Image classification data set "dataset" (maitronghuu1984-hub/TrashGuardAI on GitHub). Class labels (2): clean, trash.

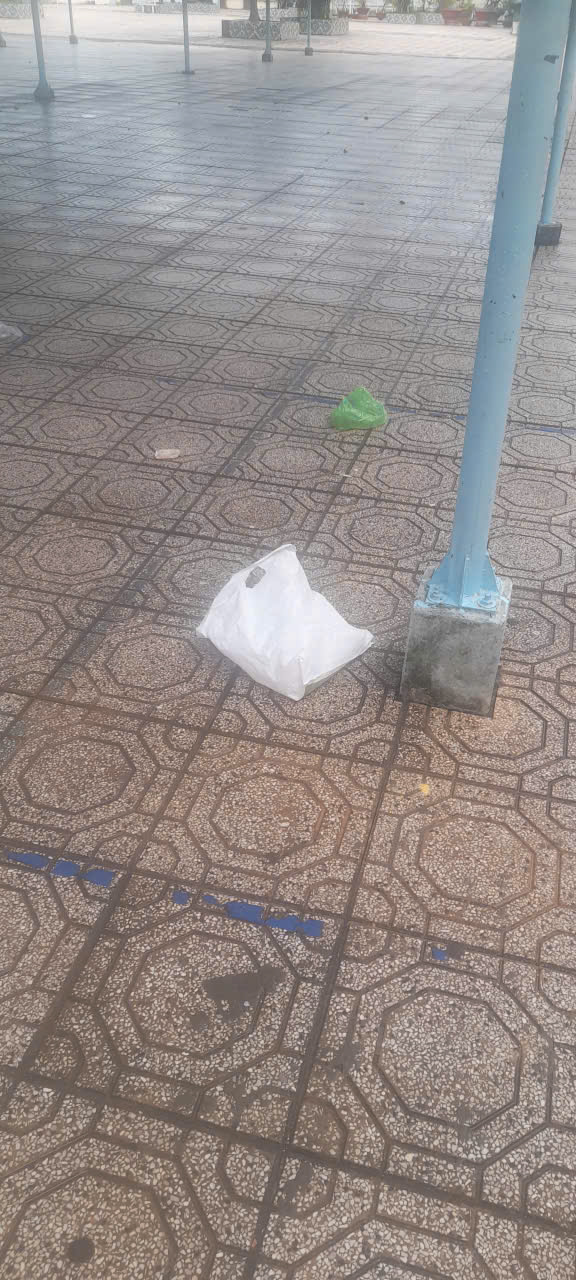
Label: trash

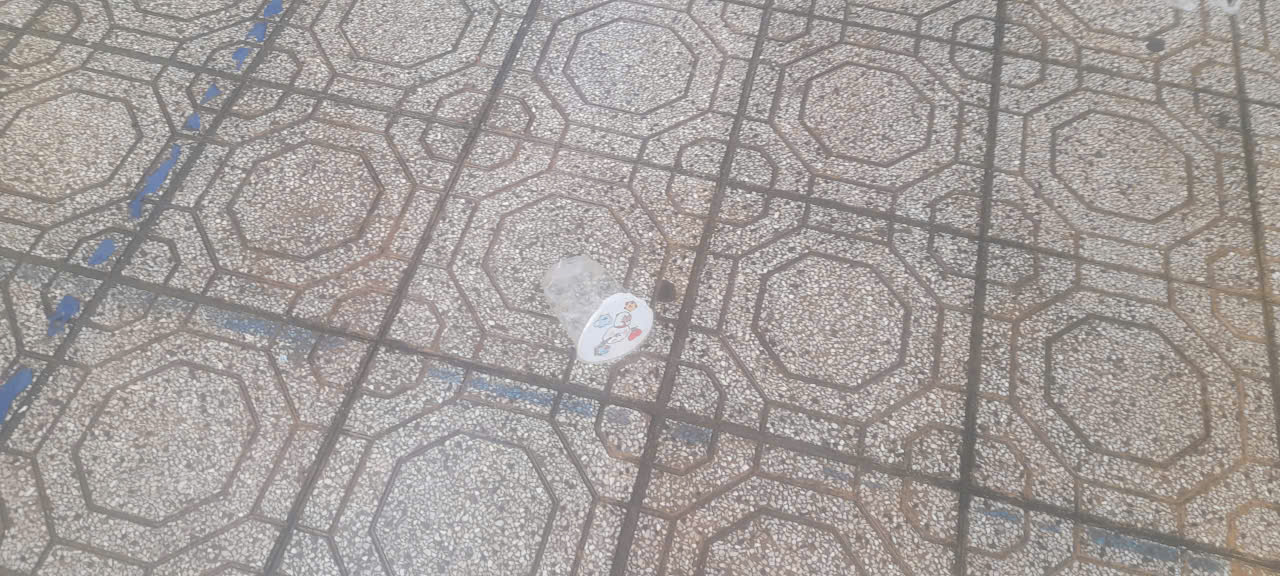
Label: trash

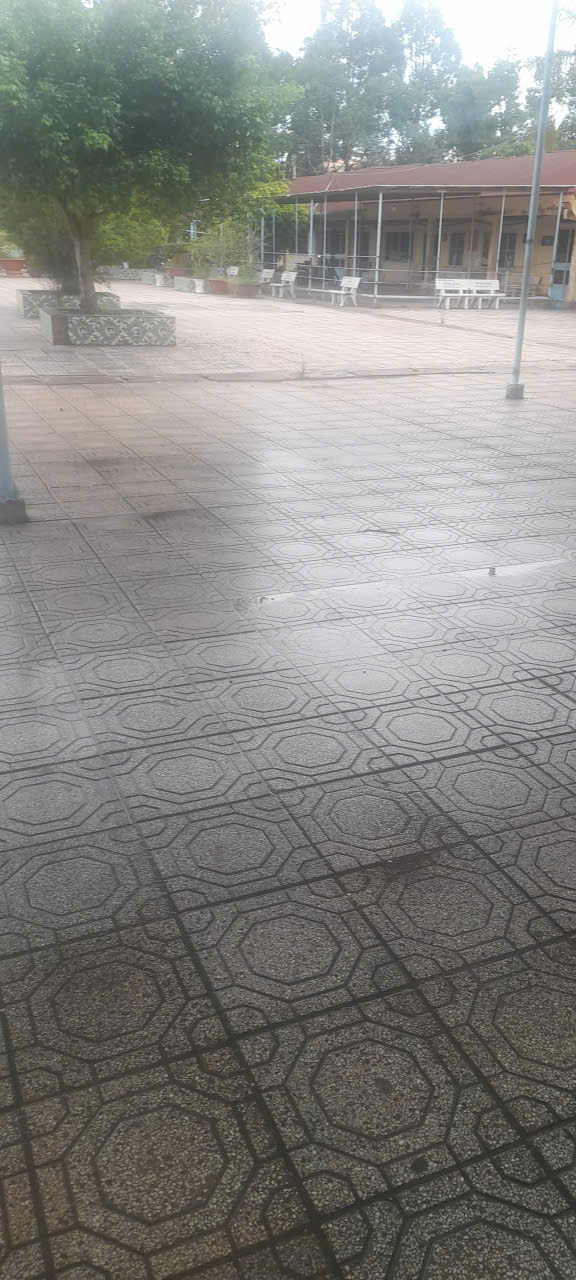
Label: clean

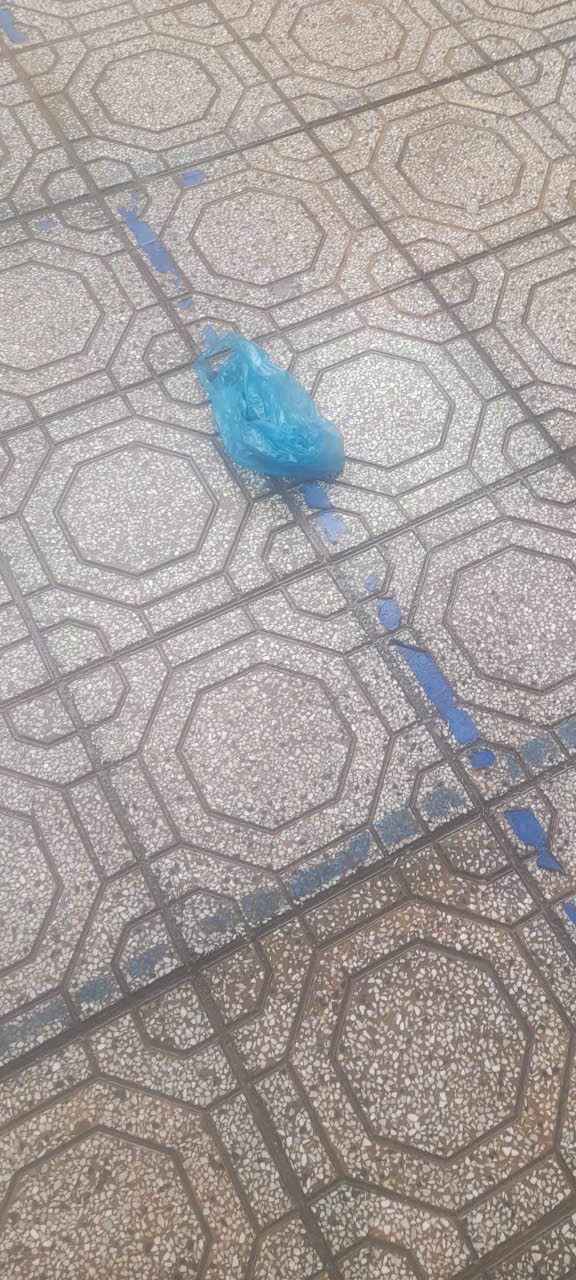
Label: trash

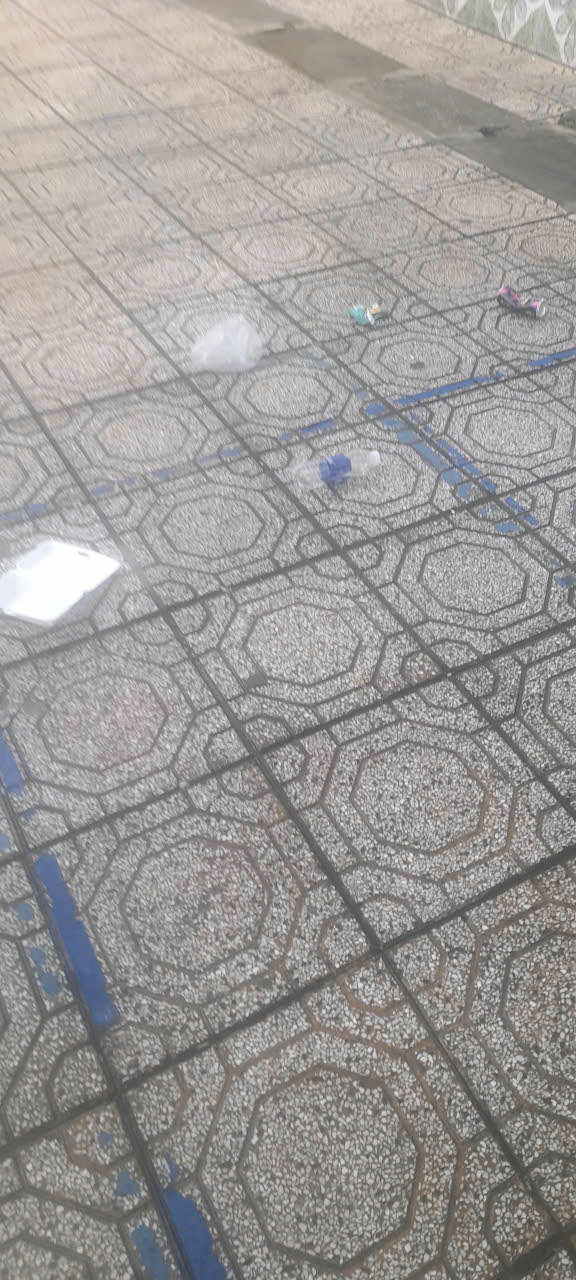
Label: trash

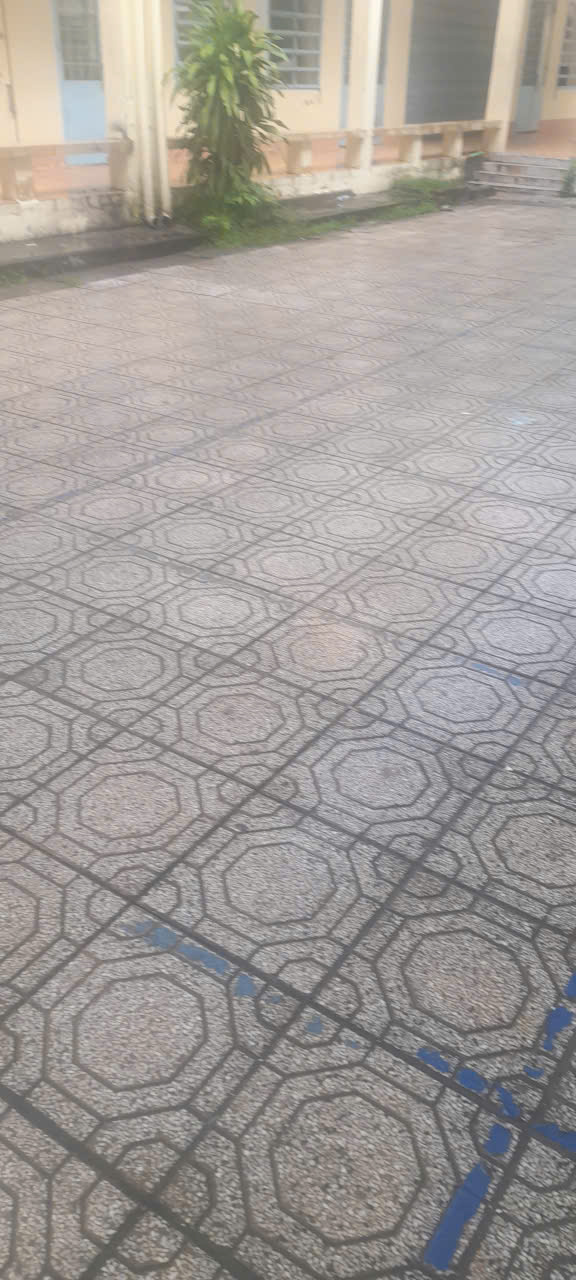
Label: clean
